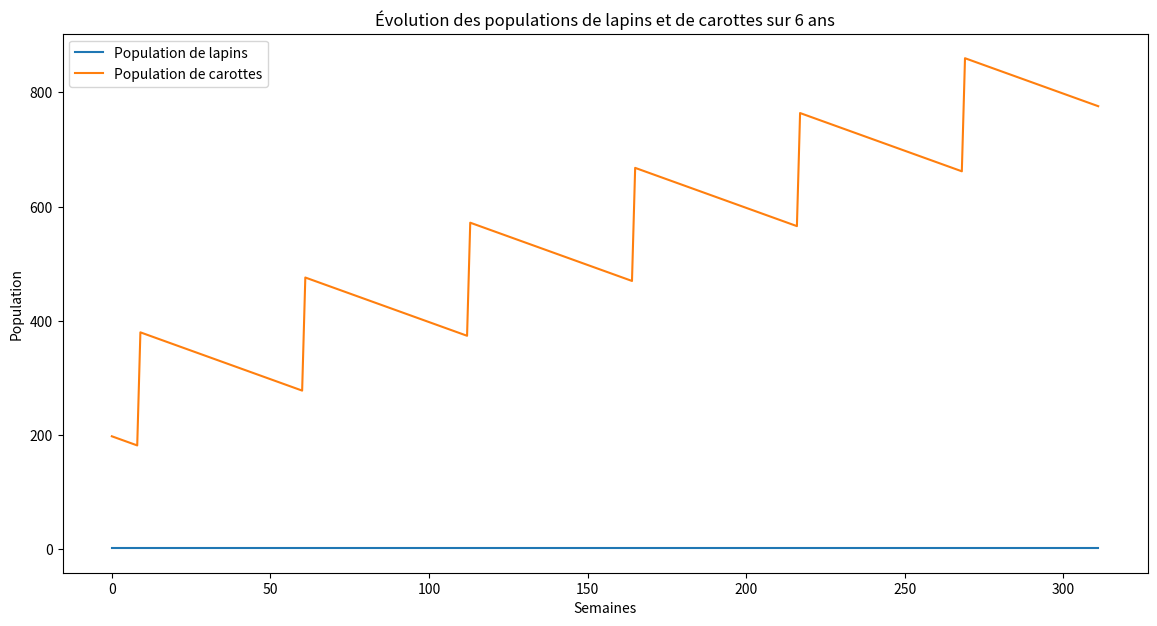

Python code for this plot:
import random
import matplotlib.pyplot as plt

class Lapin:
    def __init__(self, sexe):
        self.age = 0
        self.sexe = sexe
        self.semaines_sans_repas = 0
        self.nourriture_suffisante = True

    def manger(self):
        self.semaines_sans_repas = 0

    def vieillir(self):
        self.age += 1
        if not self.nourriture_suffisante:
            self.semaines_sans_repas += 1

    def est_vivant(self):
        max_age = 4 if not self.nourriture_suffisante else 6
        return self.age < max_age and self.semaines_sans_repas <= 2

    def peut_se_reproduire(self):
        return self.age >= 1 and self.nourriture_suffisante


class Carotte:
    def __init__(self, nombre):
        self.nombre = nombre

    def recolter(self, quantite):
        if self.nombre >= quantite:
            self.nombre -= quantite
            return quantite
        else:
            quantite_recoltee = self.nombre
            self.nombre = 0
            return quantite_recoltee


class Jardin:
    def __init__(self):
        self.lapins = [Lapin('M'), Lapin('F')]
        self.carottes = Carotte(200)
        self.semaine = 0

    def passer_semaine(self):
        self.semaine += 1

        # Nourrir les lapins
        for lapin in self.lapins:
            if self.carottes.nombre > 0:
                lapin.manger()
                self.carottes.recolter(1)
            else:
                lapin.nourriture_suffisante = False

        # Vieillir et vérifier les lapins
        self.lapins = [lapin for lapin in self.lapins if lapin.est_vivant()]

        # Reproduction des lapins
        males = [lapin for lapin in self.lapins if lapin.sexe == 'M' and lapin.peut_se_reproduire()]
        femelles = [lapin for lapin in self.lapins if lapin.sexe == 'F' and lapin.peut_se_reproduire()]
        if males and femelles:
            for femelle in femelles:
                if self.semaine % 52 == 16 or self.semaine % 52 == 27:
                    for _ in range(6):
                        self.lapins.append(Lapin(random.choice(['M', 'F'])))

    def simuler(self, annees):
        population_lapins = []
        population_carottes = []

        for _ in range(annees * 52):
            self.passer_semaine()
            population_lapins.append(len(self.lapins))
            population_carottes.append(self.carottes.nombre)

            # Ajouter des carottes en mars (semaine 9)
            if self.semaine % 52 == 9:
                self.carottes.nombre += 200

        return population_lapins, population_carottes


# Simulation
jardin = Jardin()
population_lapins, population_carottes = jardin.simuler(6)

# Tracer les résultats
plt.figure(figsize=(14, 7))
plt.plot(population_lapins, label='Population de lapins')
plt.plot(population_carottes, label='Population de carottes')
plt.xlabel('Semaines')
plt.ylabel('Population')
plt.legend()
plt.title('Évolution des populations de lapins et de carottes sur 6 ans')
plt.show()
